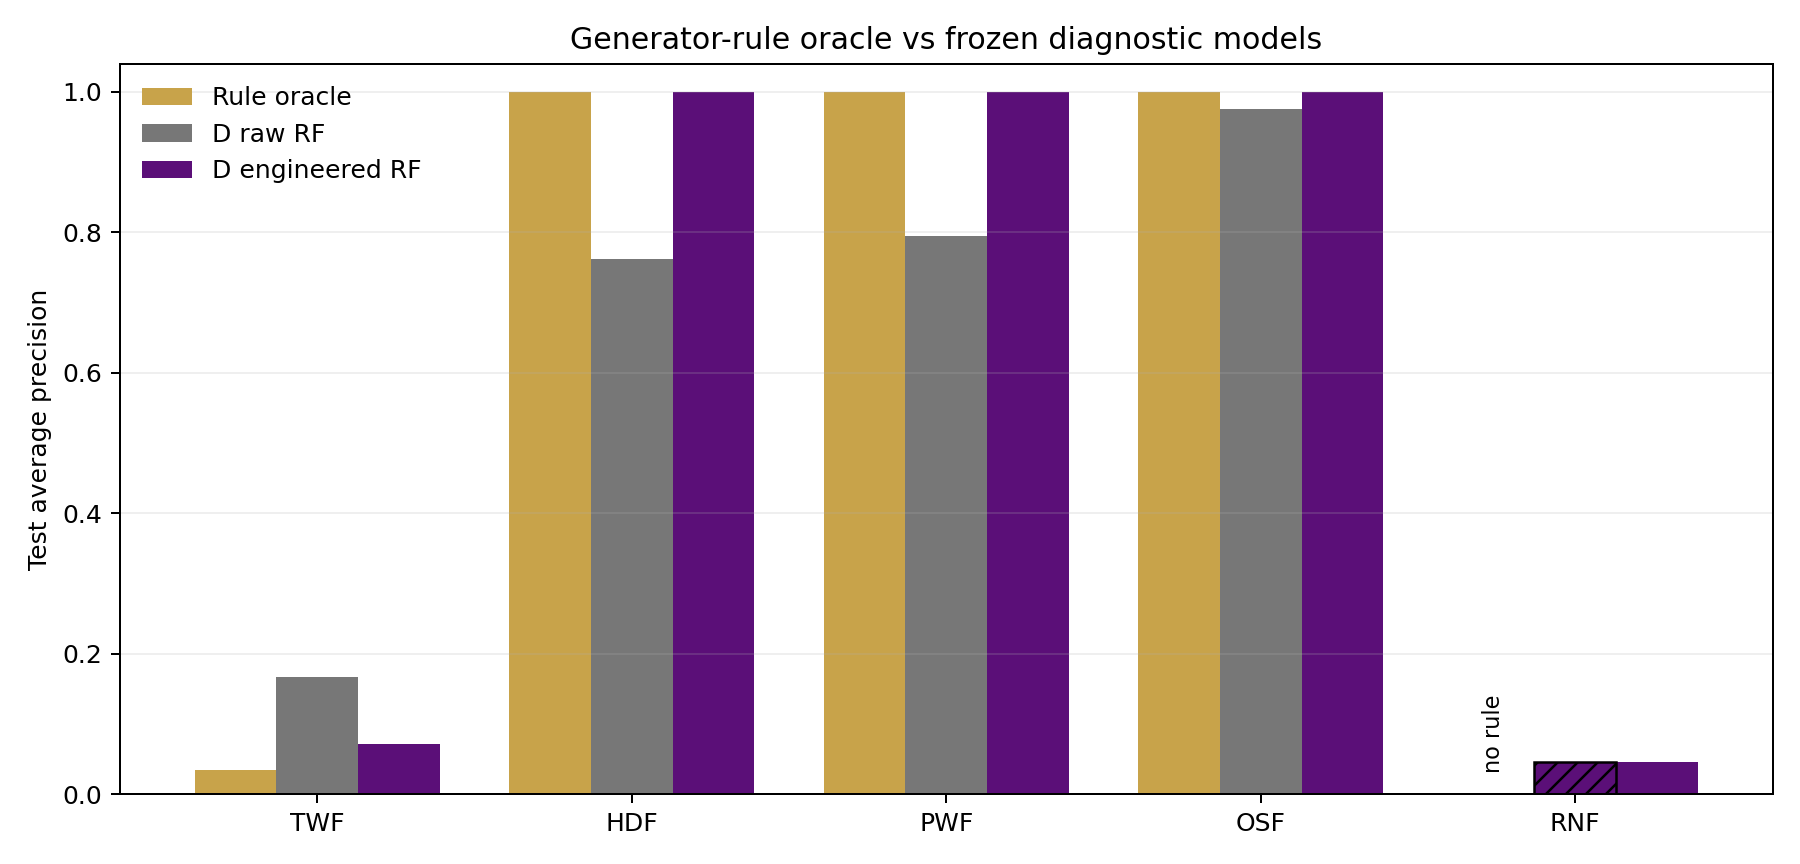

The data file committed next to this chart (first rows):
partition, candidate, model, feature_set, mode, params, average_precision, roc_auc, threshold, precision, recall, f1, tp, fp, tn, fn, support, normal_fp, normal_denominator, normal_fpr, mode_negative_fp, mode_negative_denominator, mode_negative_fpr, available
test, raw_rf_2, RandomForest, raw, TWF, {"max_depth": null, "min_samples_leaf": …, 0.1663, 0.9273, 0.01643, 0.05941, 0.75, 0.1101, 6, 95, 1397, 2, 8, 83, 1449, 0.05728, 95, 1492, 0.06367, True
test, raw_rf_2, RandomForest, raw, HDF, {"max_depth": null, "min_samples_leaf": …, 0.7624, 0.9956, 0.01281, 0.1782, 1, 0.3025, 18, 83, 1399, 0, 18, 73, 1449, 0.05038, 83, 1482, 0.05601, True
test, raw_rf_2, RandomForest, raw, PWF, {"max_depth": null, "min_samples_leaf": …, 0.794, 0.9904, 0.009583, 0.129, 0.9231, 0.2264, 12, 81, 1406, 1, 13, 67, 1449, 0.04624, 81, 1487, 0.05447, True
test, raw_rf_2, RandomForest, raw, OSF, {"max_depth": null, "min_samples_leaf": …, 0.975, 0.9997, 0.01508, 0.1685, 1, 0.2885, 15, 74, 1411, 0, 15, 61, 1449, 0.0421, 74, 1485, 0.04983, True
test, raw_rf_2, RandomForest, raw, RNF, {"max_depth": null, "min_samples_leaf": …, 0.01495, 0.6839, 0.009861, 0.01266, 0.5, 0.02469, 1, 78, 1420, 1, 2, 74, 1449, 0.05107, 78, 1498, 0.05207, False
test, engineered_rf_1, RandomForest, engineered, TWF, {"max_depth": 12, "min_samples_leaf": 1}, 0.07104, 0.9514, 0.0125, 0.05556, 0.75, 0.1034, 6, 102, 1390, 2, 8, 93, 1449, 0.06418, 102, 1492, 0.06836, True
test, engineered_rf_1, RandomForest, engineered, HDF, {"max_depth": 12, "min_samples_leaf": 1}, 1, 1, 0.005, 0.2278, 1, 0.3711, 18, 61, 1421, 0, 18, 54, 1449, 0.03727, 61, 1482, 0.04116, True
test, engineered_rf_1, RandomForest, engineered, PWF, {"max_depth": 12, "min_samples_leaf": 1}, 1, 1, 8.0906148867313917e-05, 0.1688, 1, 0.2889, 13, 64, 1423, 0, 13, 54, 1449, 0.03727, 64, 1487, 0.04304, True
test, engineered_rf_1, RandomForest, engineered, OSF, {"max_depth": 12, "min_samples_leaf": 1}, 1, 1, 4.9406564584124654e-324, 0.1923, 1, 0.3226, 15, 63, 1422, 0, 15, 52, 1449, 0.03589, 63, 1485, 0.04242, True
test, engineered_rf_1, RandomForest, engineered, RNF, {"max_depth": 12, "min_samples_leaf": 1}, 0.04612, 0.7116, 0.015, 0.025, 0.5, 0.04762, 1, 39, 1459, 1, 2, 38, 1449, 0.02622, 39, 1498, 0.02603, False
